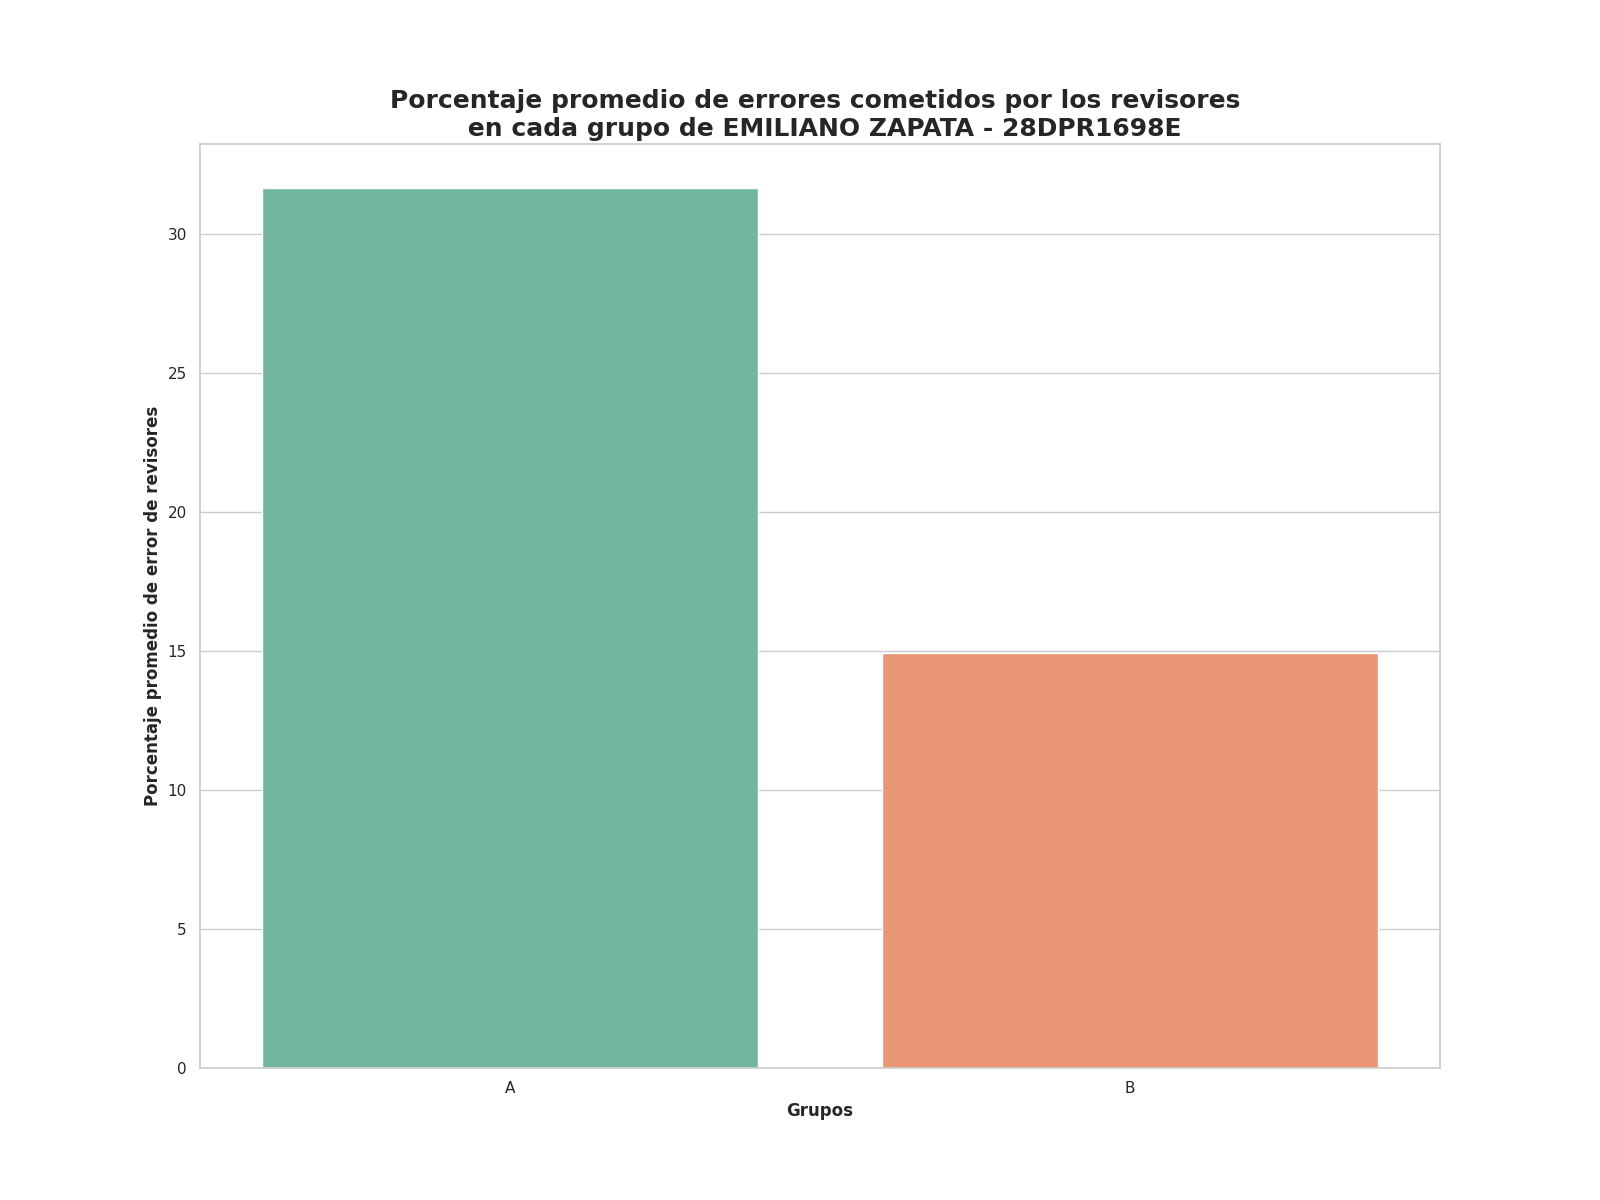

Data behind this chart, as committed beside it:
Grupo, Porcentaje promedio de errores
A, 31.64
B, 14.91
